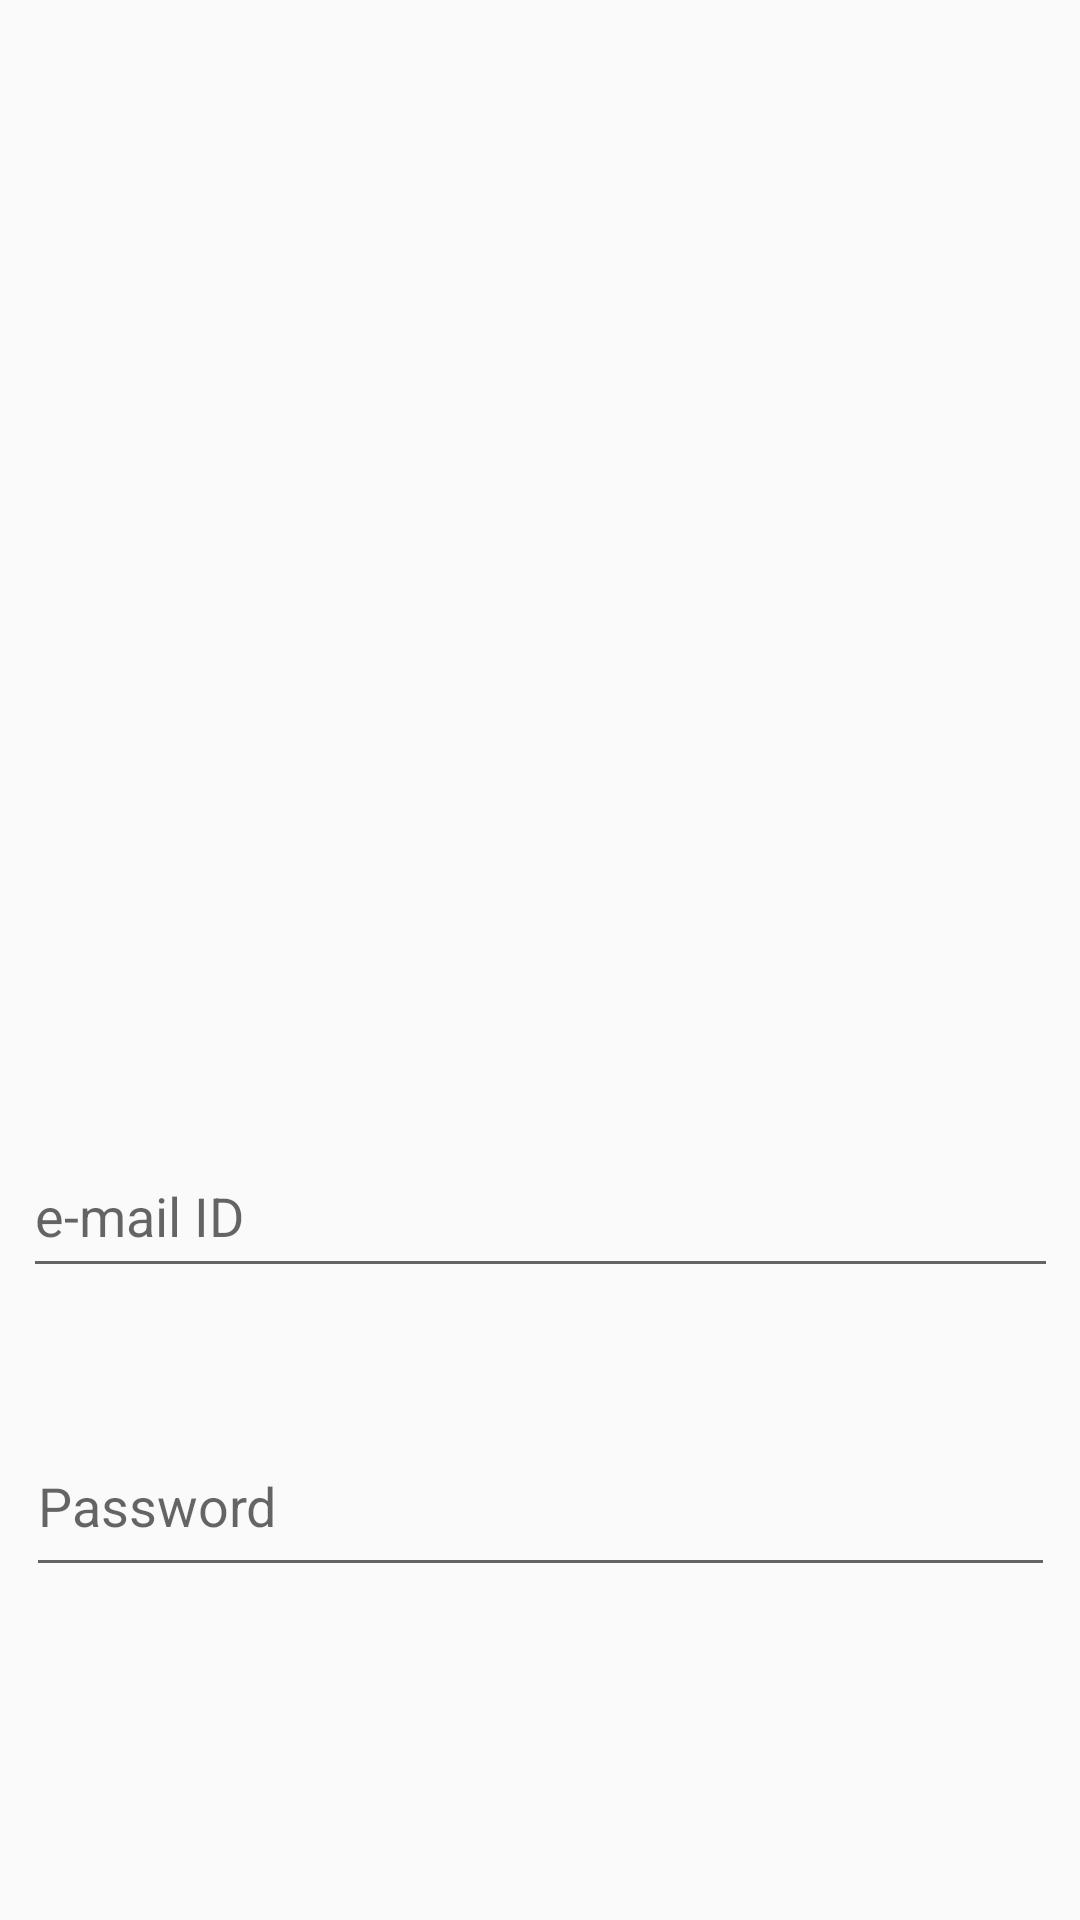

Produce the Android XML layout that renders to this screen, including the resource entries it uses.
<!-- AndroidManifest.xml: application theme AppTheme -->
<!-- res/layout/activity_driverlogin.xml -->
<?xml version="1.0" encoding="utf-8"?>
<androidx.constraintlayout.widget.ConstraintLayout xmlns:android="http://schemas.android.com/apk/res/android"
    xmlns:app="http://schemas.android.com/apk/res-auto"
    xmlns:tools="http://schemas.android.com/tools"
    android:layout_width="match_parent"
    android:layout_height="match_parent"
    tools:context=".driverlogin">

    <Button
        android:id="@+id/button8"
        android:layout_width="141dp"
        android:layout_height="108dp"
        android:layout_marginTop="667dp"
        android:text="Login"
        app:layout_constraintBottom_toBottomOf="parent"
        app:layout_constraintEnd_toEndOf="parent"
        app:layout_constraintStart_toStartOf="parent"
        app:layout_constraintTop_toTopOf="@+id/imageView3"
        app:layout_constraintVertical_bias="1.0" />

    <EditText
        android:id="@+id/editText11"
        android:layout_width="343dp"
        android:layout_height="57dp"
        android:layout_marginTop="39dp"
        android:ems="10"
        android:hint="Password"
        android:importantForAutofill="no"
        android:inputType="textPassword"
        app:layout_constraintBottom_toTopOf="@+id/button8"
        app:layout_constraintEnd_toEndOf="parent"
        app:layout_constraintStart_toStartOf="parent"
        app:layout_constraintTop_toBottomOf="@+id/editText9"
        app:layout_constraintVertical_bias="0.017" />

    <EditText
        android:id="@+id/editText9"
        android:layout_width="345dp"
        android:layout_height="51dp"
        android:layout_marginTop="60dp"
        android:autofillHints=""
        android:ems="10"
        android:hint="e-mail ID"
        android:inputType="textEmailAddress"
        app:layout_constraintBottom_toTopOf="@+id/button8"
        app:layout_constraintEnd_toEndOf="parent"
        app:layout_constraintHorizontal_bias="0.515"
        app:layout_constraintStart_toStartOf="parent"
        app:layout_constraintTop_toBottomOf="@+id/imageView3"
        app:layout_constraintVertical_bias="0.0" />

    <ImageView
        android:id="@+id/imageView3"
        android:layout_width="389dp"
        android:layout_height="306dp"
        app:layout_constraintBottom_toBottomOf="parent"
        app:layout_constraintEnd_toEndOf="parent"
        app:layout_constraintStart_toStartOf="parent"
        app:layout_constraintTop_toTopOf="parent"
        app:layout_constraintVertical_bias="0.037"
        app:srcCompat="@drawable/driver" />
</androidx.constraintlayout.widget.ConstraintLayout>
<!-- resources referenced by this layout -->
<resources>
  <style name="AppTheme" parent="Theme.AppCompat.Light.NoActionBar">
          
          <item name="colorPrimary">@color/myyellow</item>
          <item name="colorPrimaryDark">@color/colorPrimaryDark</item>
          <item name="colorAccent">@color/colorAccent</item>
      </style>
  <color name="myyellow">#FFCD08</color>
  <color name="colorPrimaryDark">#E1A900</color>
  <color name="colorAccent">#03DAC5</color>
</resources>
